Run: headless pygame with SDL's dummy video driver; simulated clock (each Clock.tick advances the game by its frame time, no real sleeping); random seed 0; keys injected as events and as key.get_pressed() state; mouse plan: one left click at the window centre at the start of phase 2, then a move to the lower-right quarter at the start of phase 3.
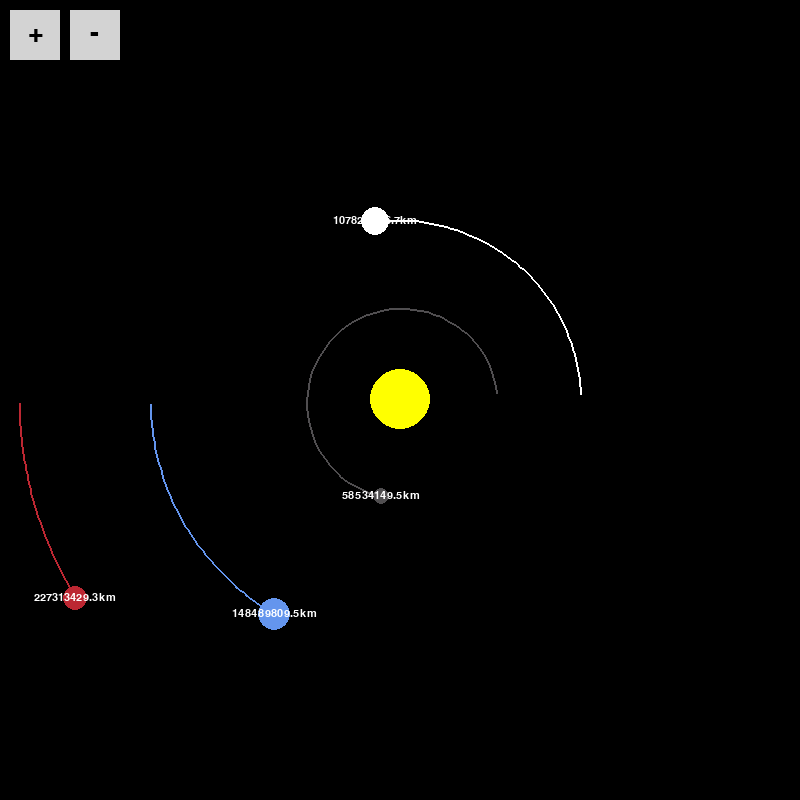
Frame 1 of 4 · flips 1–60 · no input
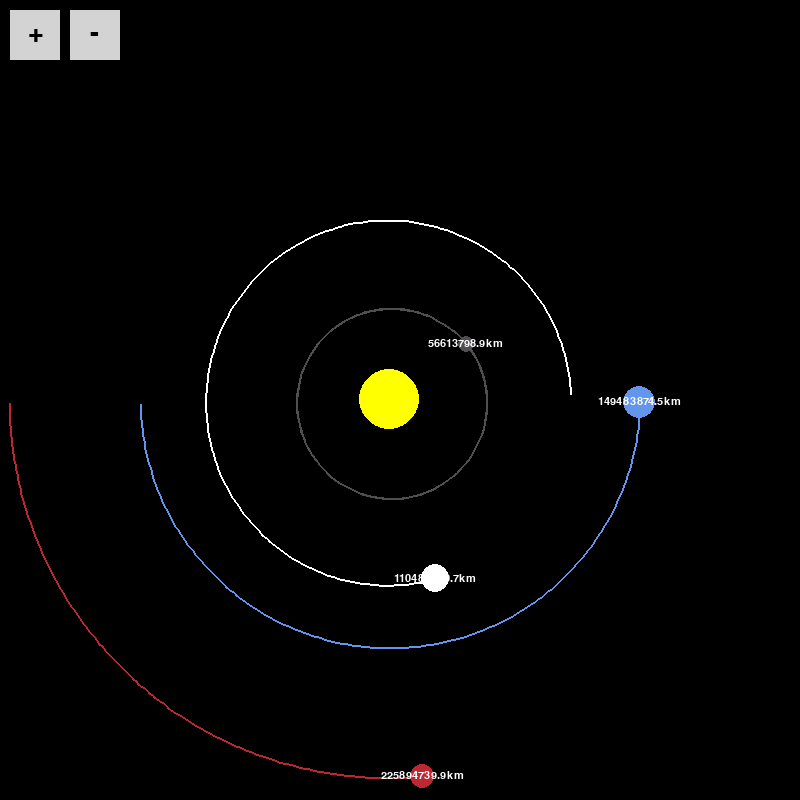
Frame 2 of 4 · flips 61–180 · clicked the window centre · tapped SPACE, RETURN · held RIGHT (→), D
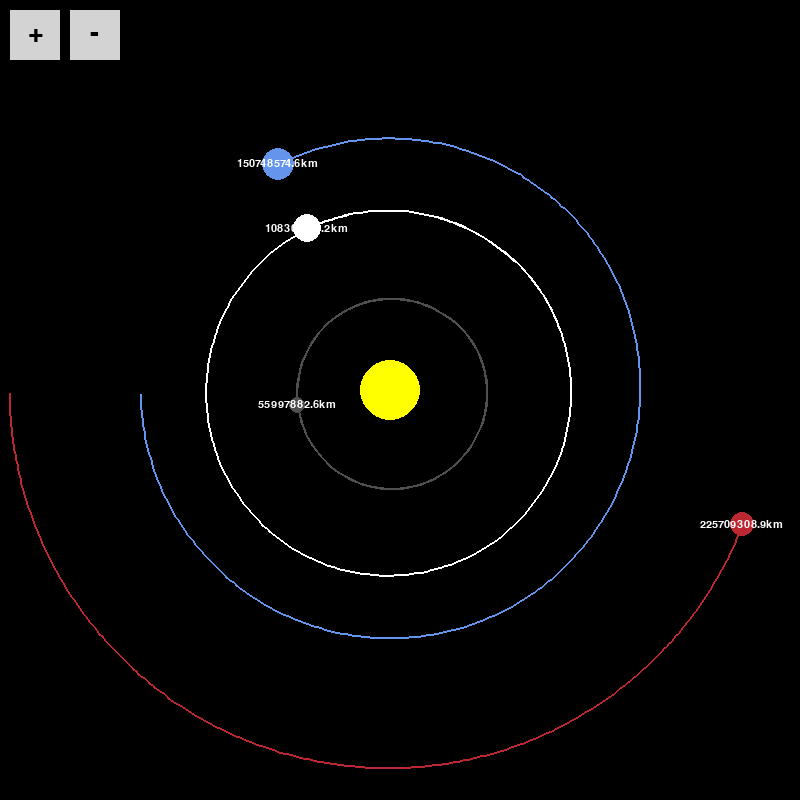
Frame 3 of 4 · flips 181–300 · moved the mouse to the lower-right quarter · held DOWN (↓), S
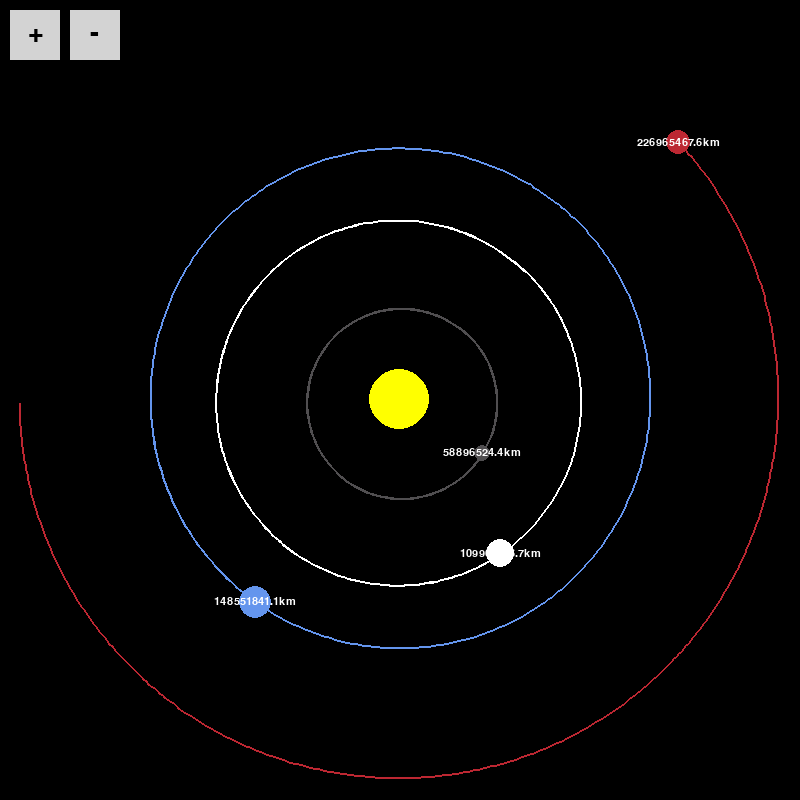
Frame 4 of 4 · flips 301–420 · held LEFT (←), A, UP (↑), W

The pygame program that drew these frames:

import pygame 
import math

pygame.init()

WIDTH, HEIGHT = 800, 800
WIND = pygame.display.set_mode((WIDTH, HEIGHT))
pygame.display.set_caption("Solar System Simulator")

BLACK = (0, 0, 0)
WHITE = (255, 255, 255)
YELLOW = (255, 255, 0)
BLUE = (100, 149, 237)
RED = (188, 39, 50)
DARK_GREY = (80, 78, 80)
LIGHT_GREY = (211, 211, 211)

# ------------------------ #
zoom_level = 1.0
offset_x = 0
offset_y = 0

ZOOM_IN_BUTTON = pygame.Rect(10, 10, 50, 50)
ZOOM_OUT_BUTTON = pygame.Rect(70, 10, 50, 50)
BUTTON_FONT = pygame.font.Font(None, 40)

ZOOM_IN_TEXT = BUTTON_FONT.render("+", True, BLACK)
ZOOM_OUT_TEXT = BUTTON_FONT.render("-", True, BLACK)

# ------------------------ #


FONT = pygame.font.SysFont("comicsans", 16)

class Planet:

    AU = 149.6e6 * 1000                 # astronomical units
    G = 6.67428e-11                     # force of attraction between objects
    SCALE = 250 / AU                    # 1AU = 100 pixels
    TIMESTEP = 3600 * 24               # 1 day

    def __init__(self, x, y, radius, colour, mass):
        self.x = x
        self.y = y
        self.colour = colour
        self.radius = radius
        self.mass = mass

        self.x_velocity = 0
        self.y_velocity = 0

        self.sun = False
        self.distance_to_sun = 0
        self.orbit = []             # points planet has travelled around


    def draw(self, window):
        x = (self.x * self.SCALE + WIDTH / 2 - offset_x) * zoom_level
        y = (self.y * self.SCALE + HEIGHT / 2 - offset_y) * zoom_level
        radius = self.radius * zoom_level

        if len(self.orbit) > 2:

            updated_points = []
            for point in self.orbit:
                x, y = point
                x = (x * self.SCALE + WIDTH / 2 - offset_x) * zoom_level
                y = (y * self.SCALE + HEIGHT / 2 - offset_y) * zoom_level
                updated_points.append((x, y))

            pygame.draw.lines(window, self.colour, False, updated_points, int(2 * zoom_level))

        pygame.draw.circle(window, self.colour, (x, y), radius)

        if not self.sun:
            distance_text = FONT.render(f"{round(self.distance_to_sun/1000, 1)}km", 1, WHITE)
            window.blit(distance_text, (x - distance_text.get_width()/2, y - distance_text.get_height()/2))


    def attraction(self, other):
        other_x, other_y = other.x, other.y
        distance_x = other_x - self.x
        distance_y = other_y - self.y
        distance = math.sqrt(distance_x ** 2 + distance_y ** 2)

        if other.sun:
            self.distance_to_sun = distance

        force = self.G * self.mass * other.mass / distance ** 2
        theta=  math.atan2(distance_y, distance_x)
        force_x = math.cos(theta) * force
        force_y = math.sin(theta) * force
        return force_x, force_y
    

    def update_position(self, planets):
        total_fx = total_fy = 0
        for planet in planets:
            if self == planet:
                continue
            fx, fy = self.attraction(planet)
            total_fx += fx
            total_fy += fy

        self.x_velocity += total_fx / self.mass * self.TIMESTEP # F = ma => a = F/m
        self.y_velocity += total_fy / self.mass * self.TIMESTEP

        self.x += self.x_velocity * self.TIMESTEP
        self.y += self.y_velocity * self.TIMESTEP
        self.orbit.append((self.x, self.y))


def config_planets():
    sun = Planet(0, 0, 30, YELLOW, 1.98892 * 10 **30) # in kg
    sun.sun = True

    earth = Planet(-1 * Planet.AU, 0, 16, BLUE, 5.9742 * 10 **24)
    earth.y_velocity = 29.783 * 1000 # m/s

    mars = Planet(-1.524 * Planet.AU, 0, 12, RED, 6.39 * 10**23)
    mars.y_velocity = 24.077 * 1000

    mercury = Planet(0.387 * Planet.AU, 0, 8, DARK_GREY, 3.30 * 10**23)
    mercury.y_velocity = -47.4 * 1000

    venus = Planet(0.723 * Planet.AU, 0, 14, WHITE, 4.8685 * 10**24)
    venus.y_velocity = -35.2 * 1000

    planets = [sun, earth, mars, mercury, venus]
    return planets


def main():
    global offset_x
    global offset_y
    global zoom_level

    running = True

    # synchronize simulator, regulate framerate
    clock = pygame.time.Clock()

    planets = config_planets()

    while running:
        clock.tick(60)
        WIND.fill((0, 0, 0))

        # draw zoom buttons
        pygame.draw.rect(WIND, LIGHT_GREY, ZOOM_IN_BUTTON)
        pygame.draw.rect(WIND, LIGHT_GREY, ZOOM_OUT_BUTTON)
        WIND.blit(ZOOM_IN_TEXT, (28, 20))
        WIND.blit(ZOOM_OUT_TEXT, (90, 20))

        for event in pygame.event.get():
            if event.type == pygame.QUIT:
                running = False

            # keyboard events
            elif event.type == pygame.KEYDOWN:
                # adjust position
                if event.key == pygame.K_LEFT:
                    offset_x -= 10 / zoom_level
                elif event.key == pygame.K_RIGHT:
                    offset_x += 10 / zoom_level
                elif event.key == pygame.K_UP:
                    offset_y -= 10 / zoom_level
                elif event.key == pygame.K_DOWN:
                    offset_y += 10 / zoom_level
                # adjust zoom level
                elif event.key == pygame.K_PLUS:
                    zoom_level *= 1.1
                elif event.key == pygame.K_MINUS:
                    zoom_level /= 1.1

            # mouse events
            elif event.type == pygame.MOUSEBUTTONDOWN:
                if event.button == 1:
                    mouse_position = pygame.mouse.get_pos()
                    if ZOOM_IN_BUTTON.collidepoint(mouse_position):
                        # offset_x = (offset_x + WIDTH / 2 - mouse_position[0]) / 1.1
                        # offset_y = (offset_y + HEIGHT / 2 - mouse_position[1]) / 1.1
                        zoom_level *= 1.1
                    elif ZOOM_OUT_BUTTON.collidepoint(mouse_position):
                        # offset_x = (offset_x + WIDTH / 2 - mouse_position[0]) / 1.1
                        # offset_y = (offset_y + HEIGHT / 2 - mouse_position[1]) / 1.1
                        zoom_level /= 1.1

        for planet in planets:
            planet.update_position(planets)
            planet.draw(WIND)

        pygame.display.update()
    
    pygame.quit()

main()
